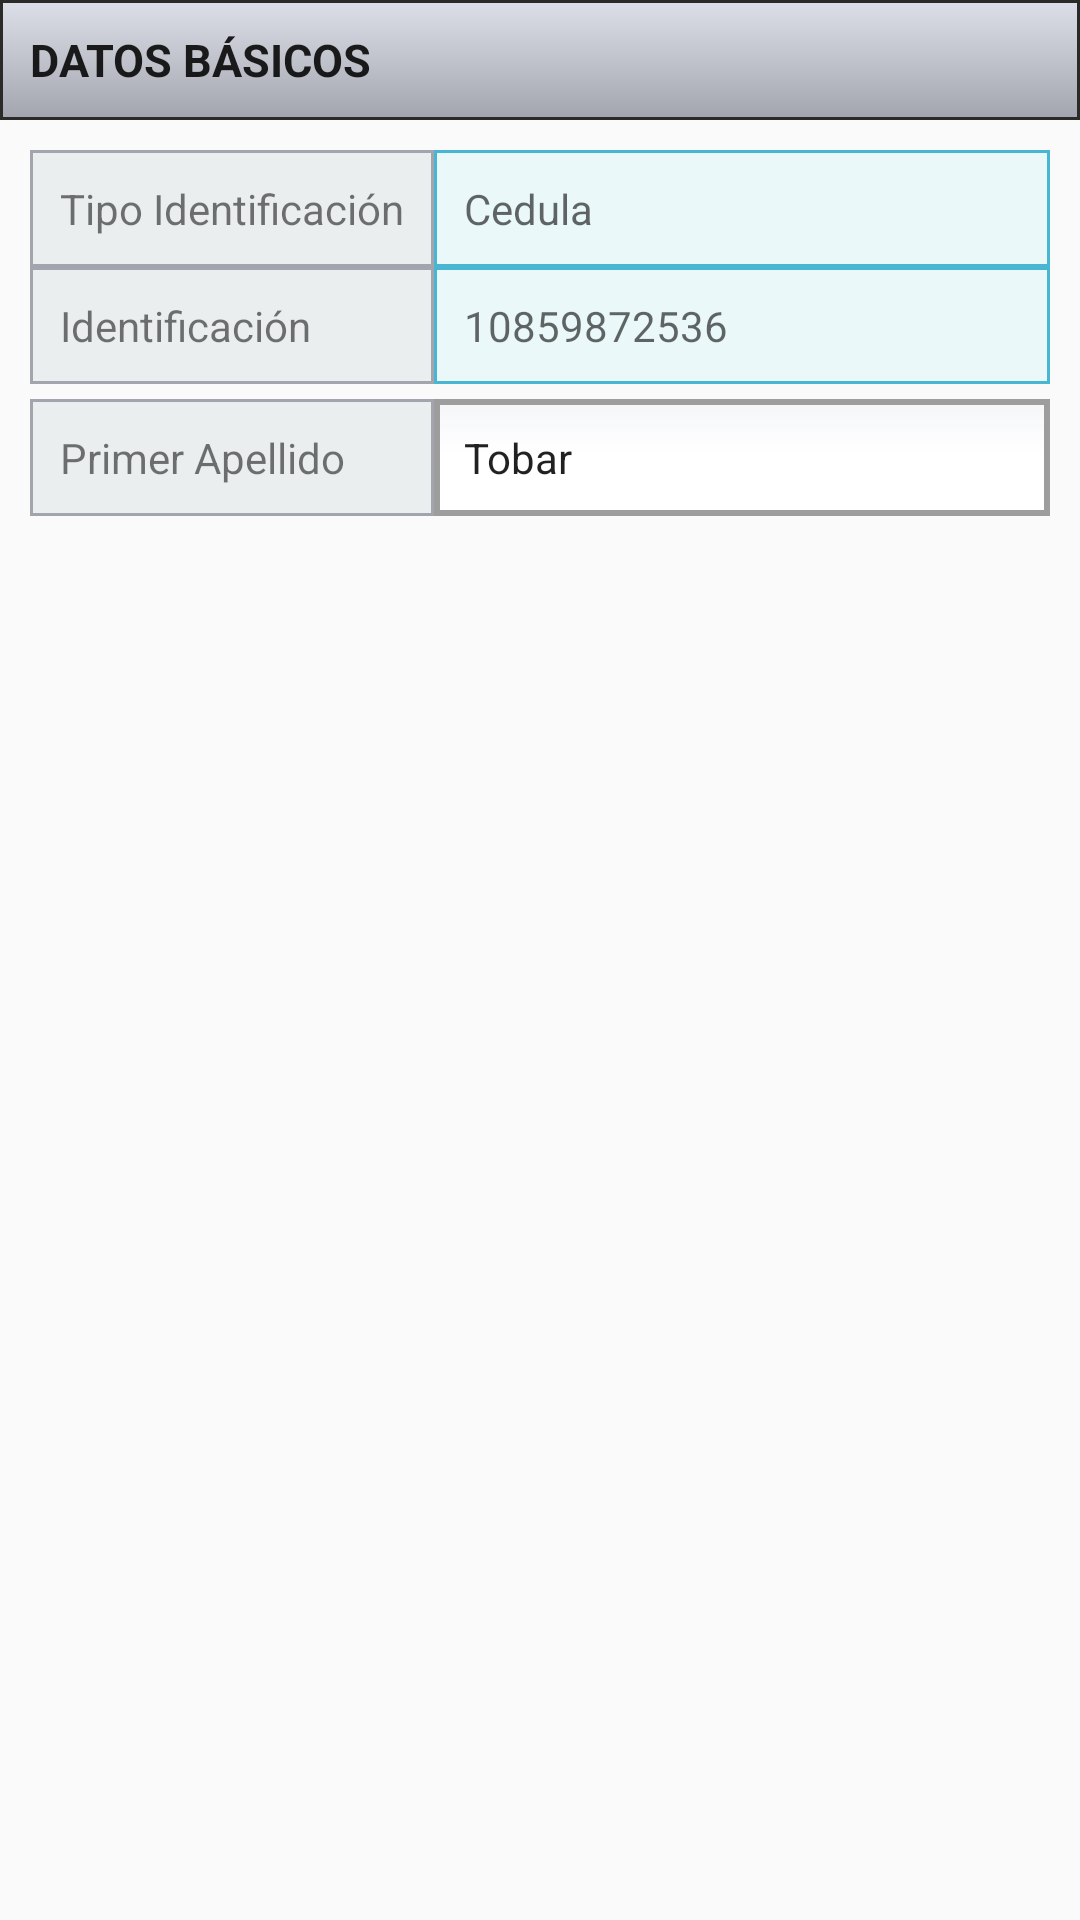

Write the Android layout XML for this screen, with the resource values it uses.
<!-- AndroidManifest.xml: application theme LiveoActionBarTheme -->
<!-- res/layout/clientes_cliente_activity.xml -->
<RelativeLayout xmlns:android="http://schemas.android.com/apk/res/android"
    android:layout_width="match_parent"
    android:layout_height="match_parent">

    <ScrollView
        android:layout_width="match_parent"
        android:layout_height="match_parent"
        android:id="@+id/scrollView3">

        <RelativeLayout
            android:id="@+id/aaa11"
            android:layout_width="match_parent"
            android:layout_height="match_parent"
            android:paddingBottom="20dp">

            <TextView
                android:layout_width="fill_parent"
                android:layout_height="40dp"
                android:textAppearance="?android:attr/textAppearanceLarge"
                android:text="DATOS BÁSICOS"
                android:id="@+id/datosBasicosTextView"
                android:layout_marginBottom="10dp"
                android:layout_alignParentRight="true"
                android:layout_alignParentEnd="true"
                android:layout_alignParentLeft="true"
                android:layout_alignParentStart="true"
                android:background="@drawable/fillcolor"
                android:gravity="center_vertical"
                android:paddingLeft="10dp"
                android:textSize="15dp"
                android:textStyle="bold" />

            <TextView
                android:layout_width="wrap_content"
                android:layout_height="wrap_content"
                android:textAppearance="@android:style/TextAppearance.Small"
                android:text="Cedula"
                android:id="@+id/nombreDelClienteTextView"
                android:gravity="center_vertical"
                android:editable="true"
                android:enabled="true"
                android:background="@drawable/fillcolor1"
                android:padding="10dp"
                android:layout_alignParentRight="true"
                android:layout_alignParentEnd="true"
                android:layout_toRightOf="@+id/textView"
                android:layout_below="@+id/datosBasicosTextView"
                android:layout_marginRight="10dp" />

            <TextView
                android:layout_width="wrap_content"
                android:layout_height="wrap_content"
                android:textAppearance="?android:attr/textAppearanceSmall"
                android:text="Identificación"
                android:id="@+id/textView18"
                android:layout_alignParentLeft="true"
                android:layout_alignParentStart="true"
                android:layout_below="@+id/textView"
                android:layout_toLeftOf="@+id/nombreDelClienteTextView"
                android:singleLine="true"
                android:background="@drawable/fillcolor_label"
                android:padding="10dp"
                android:layout_marginLeft="10dp" />

            <TextView
                android:layout_width="wrap_content"
                android:layout_height="wrap_content"
                android:textAppearance="?android:attr/textAppearanceSmall"
                android:text="Tipo Identificación"
                android:id="@+id/textView"
                android:layout_alignParentLeft="true"
                android:layout_alignParentStart="true"
                android:background="@drawable/fillcolor_label"
                android:padding="10dp"
                android:layout_below="@+id/datosBasicosTextView"
                android:layout_marginLeft="10dp" />

            <TextView
                android:layout_width="wrap_content"
                android:layout_height="wrap_content"
                android:textAppearance="@android:style/TextAppearance.Small"
                android:text="10859872536"
                android:id="@+id/textView19"
                android:gravity="center_vertical"
                android:editable="true"
                android:enabled="true"
                android:background="@drawable/fillcolor1"
                android:padding="10dp"
                android:layout_below="@+id/nombreDelClienteTextView"
                android:layout_toRightOf="@+id/textView18"
                android:layout_alignParentRight="true"
                android:layout_alignParentEnd="true"
                android:layout_marginRight="10dp" />

            <TextView
                android:layout_width="wrap_content"
                android:layout_height="wrap_content"
                android:textAppearance="?android:attr/textAppearanceSmall"
                android:text="Primer Apellido"
                android:id="@+id/textView20"
                android:layout_alignLeft="@+id/textView18"
                android:layout_alignStart="@+id/textView18"
                android:layout_below="@+id/textView18"
                android:layout_toLeftOf="@+id/textView19"
                android:background="@drawable/fillcolor_label"
                android:padding="10dp"
                android:layout_marginTop="5dp" />

            <EditText
                android:layout_width="wrap_content"
                android:layout_height="wrap_content"
                android:textAppearance="@android:style/TextAppearance.Small"
                android:text="Tobar"
                android:id="@+id/textView22"
                android:gravity="center_vertical"
                android:editable="true"
                android:enabled="true"
                android:background="@drawable/fillcolor2"
                android:padding="10dp"
                android:layout_toRightOf="@+id/textView18"
                android:layout_alignTop="@+id/textView20"
                android:layout_alignRight="@+id/textView19"
                android:layout_alignEnd="@+id/textView19" />

        </RelativeLayout>
    </ScrollView>

</RelativeLayout>
<!-- resources referenced by this layout -->
<resources>
  <!-- drawable fillcolor (drawable) -->
  <?xml version="1.0" encoding="utf-8"?>
  <shape xmlns:android="http://schemas.android.com/apk/res/android">
  
      <stroke
          android:width='1dp'
          android:color="#ff2a2a29" />
  
      <gradient
          android:startColor="#ffdddfe8"
          android:centerColor="#ffc1c3cc"
          android:endColor="#ffa3a5ae"
          android:angle="270" />
  
  </shape>
  <!-- drawable fillcolor1 (drawable) -->
  <?xml version="1.0" encoding="utf-8"?>
  <shape xmlns:android="http://schemas.android.com/apk/res/android">
  
      <stroke
          android:width='1dp'
          android:color="#d023a7c9" />
  
      <solid
          android:color="#1227d9ff" />
  
      <padding
          android:bottom="1dp"
          android:left="1dp"
          android:right="1dp"
          android:top="1dp" />
  
  
  </shape>
  <!-- drawable fillcolor2 (drawable) -->
  <?xml version="1.0" encoding="utf-8"?>
  <shape xmlns:android="http://schemas.android.com/apk/res/android"
      android:shape="rectangle"
      >
  
      <stroke android:width="2dp"
          android:color="#ff9d9d9d"/>
      <gradient
          android:startColor="#56eaeff6"
          android:centerColor="#fff"
          android:endColor="#fff"
          android:type="linear"
          android:angle="270"
          />
  </shape>
  <!-- drawable fillcolor_label (drawable) -->
  <?xml version="1.0" encoding="utf-8"?>
  <shape xmlns:android="http://schemas.android.com/apk/res/android">
  
      <stroke
          android:width='1dp'
          android:color="#ffa3a5ae" />
  
      <solid
          android:color="#100a4751" />
  
      <padding
          android:bottom="1dp"
          android:left="1dp"
          android:right="1dp"
          android:top="1dp" />
  
  
  </shape>
  <style name="LiveoActionBarTheme" parent="@style/Theme.AppCompat.Light.DarkActionBar">
          <item name="actionBarStyle">@style/LiveoActionBar</item>
      </style>
  <style name="LiveoActionBar" parent="@style/Widget.AppCompat.ActionBar">
          <item name="titleTextStyle">@style/Liveo.TitleTextStyle</item>
          <item name="subtitleTextStyle">@style/Liveo.SubTitleTextStyle</item>
          <item name="background">@color/blue_dark</item>
      </style>
  <style name="Liveo.TitleTextStyle" parent="@style/TextAppearance.AppCompat.Widget.ActionBar.Title">
          <item name="android:textColor">@color/white</item>
          <item name="android:textStyle">normal</item>
      </style>
  <style name="Liveo.SubTitleTextStyle" parent="@style/TextAppearance.AppCompat.Widget.ActionBar.Subtitle">
          <item name="android:textColor">@color/white</item>
          <item name="android:textStyle">normal</item>
      </style>
  <!-- not gathered from this repository: default colours our renderer supplied (Android Studio template values) -->
  <color name="white">#FFFFFFFF</color>
</resources>
